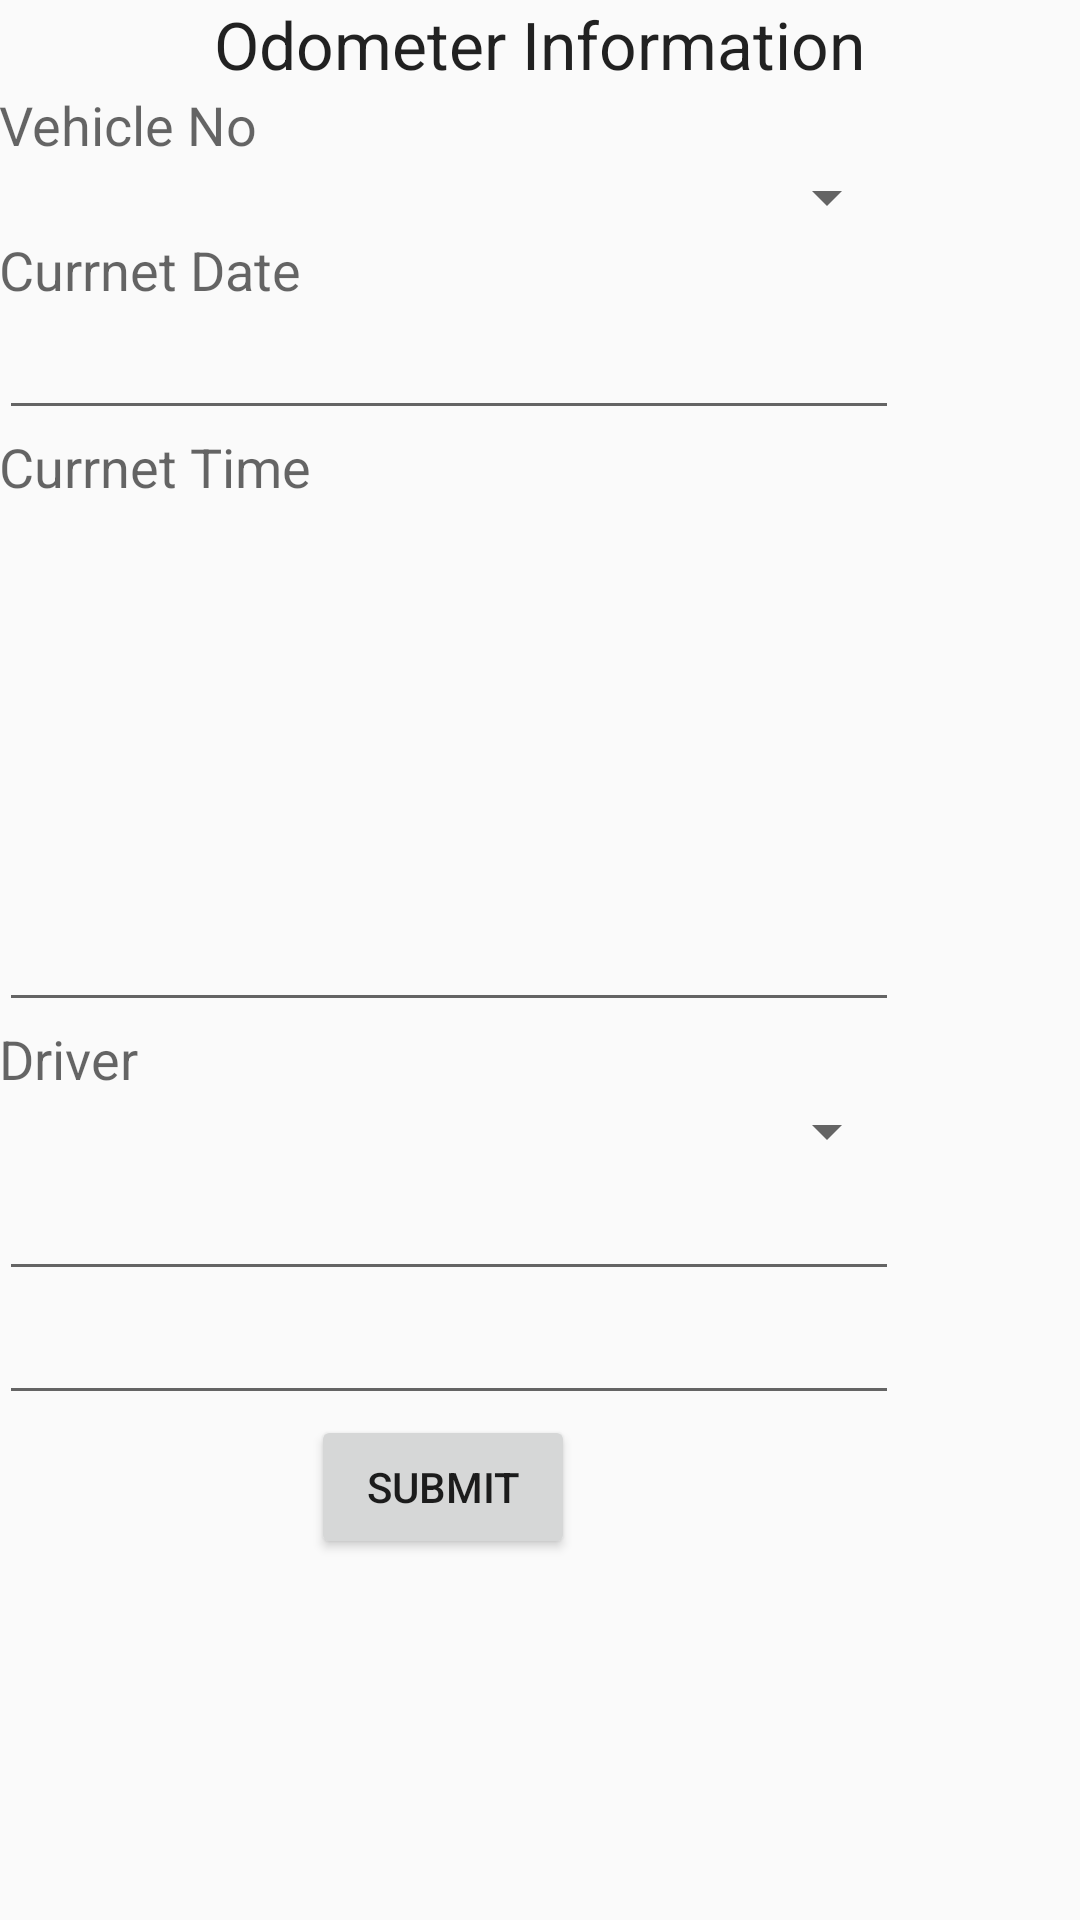

The Android layout XML behind this screen, and the referenced resources:
<!-- AndroidManifest.xml: application theme AppTheme -->
<!-- res/layout/activity_fleet_view__odometer_reading.xml -->
<?xml version="1.0" encoding="utf-8"?>
<RelativeLayout
    xmlns:android="http://schemas.android.com/apk/res/android"
    xmlns:tools="http://schemas.android.com/tools"
    android:layout_width="match_parent"
    android:layout_height="match_parent"
    android:paddingBottom="@dimen/activity_vertical_margin"
    android:paddingLeft="@dimen/activity_horizontal_margin"
    android:paddingRight="@dimen/activity_horizontal_margin"
    android:paddingTop="@dimen/activity_vertical_margin"
    tools:context="com.example.currentpositionapp.FleetView_OdometerReading">

    <TextView
        android:layout_width="wrap_content"
        android:layout_height="wrap_content"
        android:textAppearance="?android:attr/textAppearanceLarge"
        android:text="Odometer Information"
        android:id="@+id/textView7"
        android:layout_alignParentTop="true"
        android:layout_centerHorizontal="true"/>

    <TextView
        android:layout_width="wrap_content"
        android:layout_height="wrap_content"
        android:textAppearance="?android:attr/textAppearanceMedium"
        android:text="Vehicle No"
        android:id="@+id/textView8"
        android:layout_below="@+id/textView7"
        android:layout_alignParentLeft="true"
        android:layout_alignParentStart="true"/>

    <Spinner
        android:layout_width="300dp"
        android:layout_height="wrap_content"
        android:id="@+id/spinner_vehicleno"
        android:layout_below="@+id/textView8"
        android:layout_alignParentLeft="true"
        android:layout_alignParentStart="true"/>

    <TextView
        android:layout_width="wrap_content"
        android:layout_height="wrap_content"
        android:textAppearance="?android:attr/textAppearanceMedium"
        android:text="Currnet Date"
        android:id="@+id/textView9"
        android:layout_below="@+id/spinner_vehicleno"
        android:layout_alignParentLeft="true"
        android:layout_alignParentStart="true"/>

    <EditText
        android:layout_width="300dp"
        android:layout_height="wrap_content"
        android:id="@+id/editText"
        android:layout_below="@+id/textView9"
        android:layout_alignParentLeft="true"
        android:layout_alignParentStart="true"/>

    <TextView
        android:layout_width="wrap_content"
        android:layout_height="wrap_content"
        android:textAppearance="?android:attr/textAppearanceMedium"
        android:text="Currnet Time"
        android:id="@+id/textView10"
        android:layout_below="@+id/editText"
        android:layout_alignParentLeft="true"
        android:layout_alignParentStart="true"/>

    <EditText
        android:layout_width="300dp"
        android:layout_height="wrap_content"
        android:id="@+id/editText2"
        android:layout_centerVertical="true"
        android:layout_alignParentLeft="true"
        android:layout_alignParentStart="true"/>

    <TextView
        android:layout_width="wrap_content"
        android:layout_height="wrap_content"
        android:textAppearance="?android:attr/textAppearanceMedium"
        android:text="Driver"
        android:id="@+id/textView11"
        android:layout_below="@+id/editText2"
        android:layout_alignParentLeft="true"
        android:layout_alignParentStart="true"/>

    <Spinner
        android:layout_width="300dp"
        android:layout_height="wrap_content"
        android:id="@+id/spinner_driver"
        android:layout_below="@+id/textView11"
        android:layout_alignParentLeft="true"
        android:layout_alignParentStart="true"/>

    <EditText
        android:layout_width="300dp"
        android:layout_height="wrap_content"
        android:id="@+id/odometer_entry"
        android:layout_below="@+id/spinner_driver"
        android:layout_alignParentLeft="true"
        android:layout_alignParentStart="true"/>

    <EditText
        android:layout_width="300dp"
        android:layout_height="wrap_content"
        android:inputType="textMultiLine"
        android:ems="10"
        android:id="@+id/odometer_remark"
        android:layout_below="@+id/odometer_entry"
        android:layout_alignParentLeft="true"
        android:layout_alignParentStart="true"/>

    <Button
        android:layout_width="wrap_content"
        android:layout_height="wrap_content"
        android:text="Submit"
        android:id="@+id/button_odometer"
        android:layout_below="@+id/odometer_remark"
        android:layout_toRightOf="@+id/textView10"
        android:layout_toEndOf="@+id/textView10"/>

</RelativeLayout>
<!-- resources referenced by this layout -->
<resources>
  <style name="AppTheme" parent="Theme.AppCompat.Light.DarkActionBar">
          
          <item name="colorPrimary">@color/UIBlue</item>
          <item name="colorPrimaryDark">@color/UIBlue</item>
          <item name="colorAccent">@color/UIBlue</item>
      </style>
  <color name="UIBlue">#01579b</color>
</resources>
